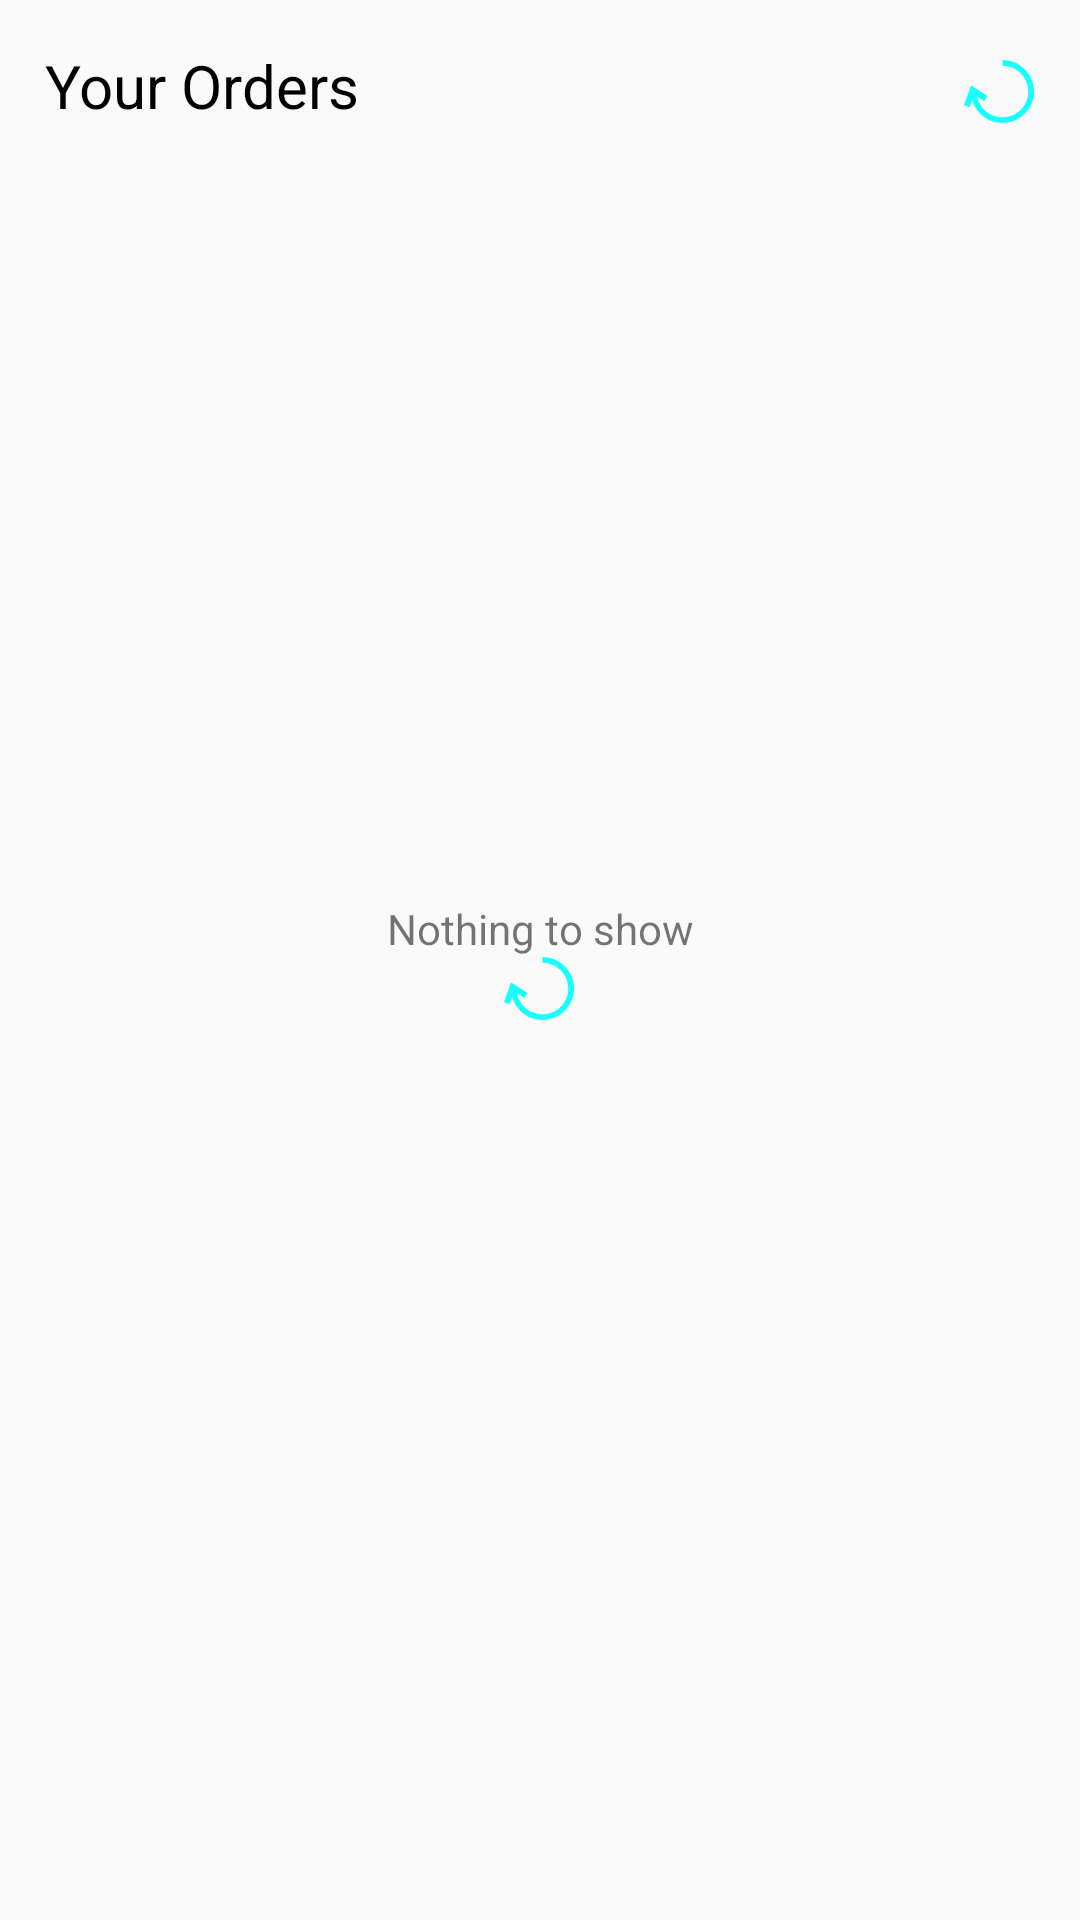

Here is an Android app screen rendered from its layout file. Give the layout XML and the strings, colors and styles it references.
<!-- AndroidManifest.xml: application theme AppTheme -->
<!-- res/layout/fragment_order.xml -->
<?xml version="1.0" encoding="utf-8"?>
<layout xmlns:android="http://schemas.android.com/apk/res/android"
    xmlns:app="http://schemas.android.com/apk/res-auto"
    xmlns:tools="http://schemas.android.com/tools">

    <data></data>
<RelativeLayout
    android:layout_width="match_parent"
    android:layout_height="match_parent"
    android:orientation="vertical"
    tools:context=".ui.order.OrderFragment">
    <TextView
        android:layout_width="match_parent"
        android:layout_height="wrap_content"
        android:text="Your Orders"
        android:id="@+id/title"
        android:textColor="@color/black"
        android:textSize="20sp"
        android:layout_margin="15dp"/>
    <ImageView
        android:layout_width="wrap_content"
        android:layout_height="wrap_content"
        android:id="@+id/refresh"
        android:layout_alignParentEnd="true"
        android:layout_marginTop="20dp"
        android:layout_marginEnd="15sp"
        android:textColor="@color/black"
        android:src="@drawable/progress_indicators_circular"
        />
    <androidx.recyclerview.widget.RecyclerView
        android:layout_width="match_parent"
        android:layout_height="wrap_content"
        android:id="@+id/ordersRecyclerView"
        android:layout_marginTop="10dp"
        android:layout_below="@+id/title"
        android:layout_margin="5dp"

        />
    <LinearLayout
        android:layout_width="match_parent"
        android:layout_height="wrap_content"
        android:id="@+id/emptyLayout"
        android:orientation="vertical"
        android:layout_gravity="center"
        android:gravity="center"
        android:layout_centerInParent="true"
        >
        <TextView
            android:layout_width="match_parent"
            android:layout_height="wrap_content"
            android:layout_gravity="center"
            android:gravity="center"
            android:text="Nothing to show"
            />
        <ImageView
            android:layout_width="wrap_content"
            android:layout_height="wrap_content"
            android:id="@+id/refreshId"
            android:layout_gravity="center"
            android:src="@drawable/progress_indicators_circular"/>
    </LinearLayout>
    <FrameLayout
        android:id="@+id/progress_view"
        android:layout_width="match_parent"
        android:layout_height="match_parent"
        android:layout_centerInParent="true"
        android:alpha=".5"
        android:animateLayoutChanges="true"
        android:background="#8B94C4"
        android:clickable="true"
        android:focusable="true"
        android:visibility="gone"
        >

        <ProgressBar
            style="?android:attr/progressBarStyleLarge"
            android:layout_width="wrap_content"
            android:layout_height="wrap_content"
            android:layout_gravity="center"
            android:indeterminate="true"
            android:indeterminateDrawable="@drawable/progress_drawable"
            android:indeterminateDuration="500"
            android:indeterminateTint="@color/colorPrimary"/>
    </FrameLayout>

</RelativeLayout>

</layout>
<!-- resources referenced by this layout -->
<resources>
  <color name="black">#000000</color>
  <color name="colorPrimary">#01579b</color>
  <!-- drawable progress_drawable (drawable) -->
  <?xml version="1.0" encoding="utf-8"?>
  <rotate xmlns:android="http://schemas.android.com/apk/res/android"
      android:duration="100"
      android:fromDegrees="0"
      android:pivotX="50%"
      android:pivotY="50%"
      android:toDegrees="360">
      <shape
          android:innerRadiusRatio="3"
          android:shape="ring"
          android:thicknessRatio="20"
          android:useLevel="false">
  
          <size
              android:width="76dp"
              android:height="76dp" />
          <gradient
              android:angle="0"
              android:endColor="@color/colorPrimary"
              android:startColor="@android:color/transparent"
              android:type="sweep"
              android:useLevel="false" />
      </shape>
  </rotate>
  <!-- drawable progress_indicators_circular: png bitmap (drawable-hdpi, 676 bytes) -->
  <style name="AppTheme" parent="Theme.AppCompat.Light.DarkActionBar">
          
          <item name="colorPrimary">@color/colorPrimary</item>
          <item name="colorPrimaryDark">@color/colorPrimaryDark</item>
          <item name="colorAccent">@color/colorAccent</item>
      </style>
  <color name="colorPrimaryDark">#01579b</color>
  <color name="colorAccent">#D81B60</color>
</resources>
